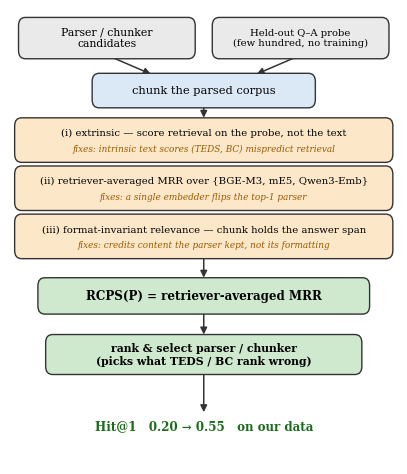

Reproduce this figure in Python.
"""Figure (C3) — the RCPS protocol, with the failure each choice fixes.

RCPS is not a new scoring function; it is a protocol that wraps ordinary MRR in
three choices (§3.1). This figure shows each choice together with the failure
mode it removes — the information that distinguishes RCPS from plain MRR:
  (i)  extrinsic            — intrinsic text scores (TEDS, BC) mispredict retrieval
  (ii) retriever-averaged   — a single embedder flips the top-1 parser (Table 3b)
  (iii) format-invariant    — credit content the parser kept, not its formatting

Single information-bearing schematic. No external data.
Output: paper/figures/fig_rcps_protocol.{pdf,png}
"""

from __future__ import annotations

from pathlib import Path

import matplotlib.pyplot as plt
from matplotlib.patches import FancyArrowPatch, FancyBboxPatch

OUT_DIR = Path("paper/figures")
plt.rcParams.update({"font.family": "serif"})

BROWN = "#9a5a00"


def box(ax, x, y, w, h, text, fc, fs, bold=False, ec="#333333"):
    ax.add_patch(FancyBboxPatch((x, y), w, h, boxstyle="round,pad=0.008,rounding_size=0.018",
                                linewidth=1.0, edgecolor=ec, facecolor=fc, zorder=2))
    ax.text(x + w / 2, y + h / 2, text, ha="center", va="center", fontsize=fs,
            fontweight="bold" if bold else "normal", zorder=3)


def choice(ax, x, y, w, h, main, fix, fc="#fde7c9"):
    """A protocol-choice box: the choice (top) + the failure it fixes (italic, below)."""
    ax.add_patch(FancyBboxPatch((x, y), w, h, boxstyle="round,pad=0.008,rounding_size=0.018",
                                linewidth=1.0, edgecolor="#333333", facecolor=fc, zorder=2))
    ax.text(x + w / 2, y + h * 0.68, main, ha="center", va="center", fontsize=7.3, zorder=3)
    ax.text(x + w / 2, y + h * 0.26, fix, ha="center", va="center", fontsize=6.4,
            style="italic", color=BROWN, zorder=3)


def arrow(ax, x1, y1, x2, y2):
    ax.add_patch(FancyArrowPatch((x1, y1), (x2, y2), arrowstyle="-|>",
                                 mutation_scale=10, lw=1.1, color="#333333", zorder=1))


def main() -> None:
    fig, ax = plt.subplots(figsize=(5.0, 5.9))
    ax.set_xlim(0, 1)
    ax.set_ylim(0, 1)
    ax.axis("off")

    # Inputs
    box(ax, 0.03, 0.900, 0.44, 0.075, "Parser / chunker\ncandidates", "#eaeaea", 7.8)
    box(ax, 0.53, 0.900, 0.44, 0.075, "Held-out Q–A probe\n(few hundred, no training)", "#eaeaea", 7.2)

    # Chunk
    box(ax, 0.22, 0.792, 0.56, 0.060, "chunk the parsed corpus", "#dbe9f6", 8.2)
    arrow(ax, 0.25, 0.900, 0.37, 0.856)
    arrow(ax, 0.75, 0.900, 0.63, 0.856)
    arrow(ax, 0.5, 0.790, 0.5, 0.756)

    # The three protocol choices, each with the failure it fixes (a *set*, not a sequence)
    choice(ax, 0.02, 0.672, 0.96, 0.082,
           "(i) extrinsic — score retrieval on the probe, not the text",
           "fixes: intrinsic text scores (TEDS, BC) mispredict retrieval")
    choice(ax, 0.02, 0.566, 0.96, 0.082,
           "(ii) retriever-averaged MRR over {BGE-M3, mE5, Qwen3-Emb}",
           "fixes: a single embedder flips the top-1 parser")
    choice(ax, 0.02, 0.460, 0.96, 0.082,
           "(iii) format-invariant relevance — chunk holds the answer span",
           "fixes: credits content the parser kept, not its formatting")

    # RCPS score
    box(ax, 0.08, 0.338, 0.84, 0.064, "RCPS(P) = retriever-averaged MRR", "#cfe9cf", 8.6, bold=True)
    arrow(ax, 0.5, 0.460, 0.5, 0.404)

    # Select
    box(ax, 0.10, 0.205, 0.80, 0.072,
        "rank & select parser / chunker\n(picks what TEDS / BC rank wrong)", "#cfe9cf", 7.8, bold=True)
    arrow(ax, 0.5, 0.338, 0.5, 0.279)

    # Payoff
    ax.text(0.5, 0.082, "Hit@1   0.20 → 0.55   on our data", ha="center", va="center",
            fontsize=8.6, color="#1a6b1a", fontweight="bold")
    arrow(ax, 0.5, 0.205, 0.5, 0.108)

    OUT_DIR.mkdir(parents=True, exist_ok=True)
    for ext in ("pdf", "png"):
        fig.savefig(OUT_DIR / f"fig_rcps_protocol.{ext}", bbox_inches="tight", dpi=200)
    print(f"saved -> {OUT_DIR}/fig_rcps_protocol.pdf")


if __name__ == "__main__":
    main()
